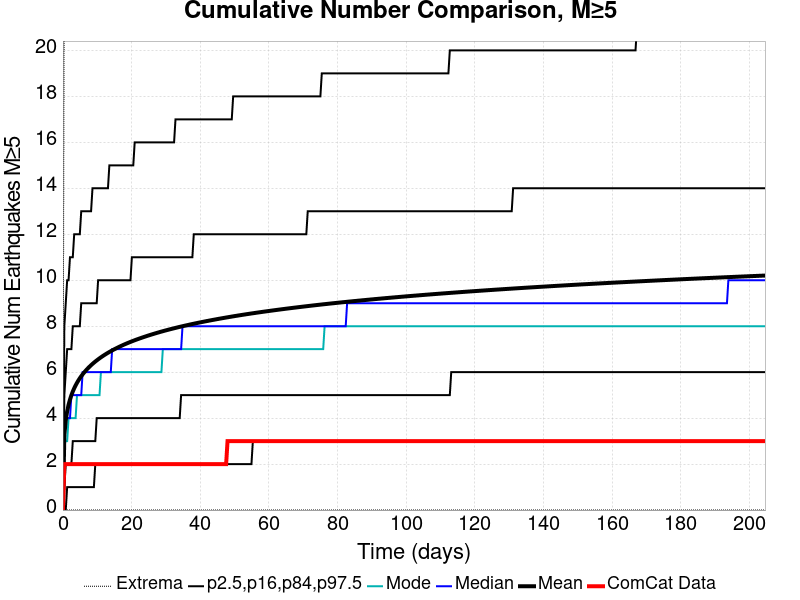

Data behind this chart, as committed beside it:
Time (days), ComCat Data, Simulation Mean, Simulation Median, Simulation Mode, Simulation Minimum, Simulation Maximum, 2.5 %-ile, 16 %-ile, 84 %-ile, 97.5 %-ile
0.0, 0.0, 0.0, 0.0, 0.0, 0.0, 0.0, 0.0, 0.0, 0.0, 0.0
0.4098, 2.0, 3.275, 3.0, 3.0, 0.0, 25.0, 0.0, 1.0, 5.0, 8.0
0.8197, 2.0, 3.907, 4.0, 3.0, 0.0, 30.0, 0.0, 2.0, 6.0, 9.0
1.23, 2.0, 4.296, 4.0, 3.0, 0.0, 33.0, 1.0, 2.0, 7.0, 10.0
1.639, 2.0, 4.581, 4.0, 4.0, 0.0, 36.0, 1.0, 2.0, 7.0, 10.0
2.049, 2.0, 4.807, 4.0, 4.0, 0.0, 38.0, 1.0, 2.0, 7.0, 11.0
2.459, 2.0, 4.996, 5.0, 4.0, 0.0, 41.0, 1.0, 2.0, 7.0, 11.0
2.869, 2.0, 5.157, 5.0, 4.0, 0.0, 44.0, 1.0, 3.0, 8.0, 11.0
3.279, 2.0, 5.298, 5.0, 4.0, 0.0, 47.0, 1.0, 3.0, 8.0, 12.0
3.689, 2.0, 5.423, 5.0, 4.0, 0.0, 48.0, 1.0, 3.0, 8.0, 12.0
4.098, 2.0, 5.537, 5.0, 5.0, 0.0, 48.0, 1.0, 3.0, 8.0, 12.0
4.508, 2.0, 5.641, 5.0, 5.0, 0.0, 49.0, 1.0, 3.0, 8.0, 12.0
4.918, 2.0, 5.736, 5.0, 5.0, 0.0, 51.0, 1.0, 3.0, 8.0, 12.0
5.328, 2.0, 5.823, 5.0, 5.0, 0.0, 51.0, 1.0, 3.0, 9.0, 13.0
5.738, 2.0, 5.904, 6.0, 5.0, 0.0, 53.0, 1.0, 3.0, 9.0, 13.0
6.148, 2.0, 5.981, 6.0, 5.0, 0.0, 54.0, 1.0, 3.0, 9.0, 13.0
6.557, 2.0, 6.052, 6.0, 5.0, 0.0, 55.0, 1.0, 3.0, 9.0, 13.0
6.967, 2.0, 6.12, 6.0, 5.0, 0.0, 56.0, 1.0, 3.0, 9.0, 13.0
7.377, 2.0, 6.185, 6.0, 5.0, 0.0, 56.0, 1.0, 3.0, 9.0, 13.0
7.787, 2.0, 6.245, 6.0, 5.0, 0.0, 56.0, 1.0, 3.0, 9.0, 13.0
8.197, 2.0, 6.303, 6.0, 5.0, 0.0, 58.0, 1.0, 3.0, 9.0, 13.0
8.607, 2.0, 6.359, 6.0, 5.0, 0.0, 58.0, 1.0, 3.0, 9.0, 14.0
9.016, 2.0, 6.411, 6.0, 5.0, 0.0, 58.0, 1.0, 3.0, 9.0, 14.0
9.426, 2.0, 6.462, 6.0, 5.0, 0.0, 58.0, 2.0, 3.0, 9.0, 14.0
9.836, 2.0, 6.51, 6.0, 5.0, 0.0, 58.0, 2.0, 4.0, 9.0, 14.0
10.25, 2.0, 6.557, 6.0, 5.0, 0.0, 60.0, 2.0, 4.0, 10.0, 14.0
10.66, 2.0, 6.602, 6.0, 5.0, 0.0, 60.0, 2.0, 4.0, 10.0, 14.0
11.07, 2.0, 6.646, 6.0, 6.0, 0.0, 61.0, 2.0, 4.0, 10.0, 14.0
11.48, 2.0, 6.687, 6.0, 6.0, 0.0, 61.0, 2.0, 4.0, 10.0, 14.0
11.89, 2.0, 6.728, 6.0, 6.0, 0.0, 61.0, 2.0, 4.0, 10.0, 14.0
12.3, 2.0, 6.767, 6.0, 6.0, 0.0, 61.0, 2.0, 4.0, 10.0, 14.0
12.7, 2.0, 6.806, 6.0, 6.0, 0.0, 61.0, 2.0, 4.0, 10.0, 14.0
13.11, 2.0, 6.842, 6.0, 6.0, 0.0, 61.0, 2.0, 4.0, 10.0, 14.0
13.52, 2.0, 6.878, 6.0, 6.0, 0.0, 62.0, 2.0, 4.0, 10.0, 15.0
13.93, 2.0, 6.912, 6.0, 6.0, 0.0, 63.0, 2.0, 4.0, 10.0, 15.0
14.34, 2.0, 6.946, 7.0, 6.0, 0.0, 63.0, 2.0, 4.0, 10.0, 15.0
14.75, 2.0, 6.979, 7.0, 6.0, 0.0, 63.0, 2.0, 4.0, 10.0, 15.0
15.16, 2.0, 7.011, 7.0, 6.0, 0.0, 63.0, 2.0, 4.0, 10.0, 15.0
15.57, 2.0, 7.042, 7.0, 6.0, 0.0, 63.0, 2.0, 4.0, 10.0, 15.0
15.98, 2.0, 7.073, 7.0, 6.0, 0.0, 63.0, 2.0, 4.0, 10.0, 15.0
16.39, 2.0, 7.102, 7.0, 6.0, 0.0, 64.0, 2.0, 4.0, 10.0, 15.0
16.8, 2.0, 7.131, 7.0, 6.0, 0.0, 66.0, 2.0, 4.0, 10.0, 15.0
17.21, 2.0, 7.16, 7.0, 6.0, 0.0, 66.0, 2.0, 4.0, 10.0, 15.0
17.62, 2.0, 7.187, 7.0, 6.0, 0.0, 66.0, 2.0, 4.0, 10.0, 15.0
18.03, 2.0, 7.214, 7.0, 6.0, 0.0, 66.0, 2.0, 4.0, 10.0, 15.0
18.44, 2.0, 7.241, 7.0, 6.0, 0.0, 67.0, 2.0, 4.0, 10.0, 15.0
18.85, 2.0, 7.267, 7.0, 6.0, 0.0, 67.0, 2.0, 4.0, 10.0, 15.0
19.26, 2.0, 7.292, 7.0, 6.0, 0.0, 67.0, 2.0, 4.0, 10.0, 15.0
19.67, 2.0, 7.317, 7.0, 6.0, 0.0, 67.0, 2.0, 4.0, 10.0, 15.0
20.08, 2.0, 7.341, 7.0, 6.0, 0.0, 67.0, 2.0, 4.0, 11.0, 15.0
20.49, 2.0, 7.365, 7.0, 6.0, 0.0, 67.0, 2.0, 4.0, 11.0, 15.0
20.9, 2.0, 7.388, 7.0, 6.0, 0.0, 68.0, 2.0, 4.0, 11.0, 16.0
21.31, 2.0, 7.411, 7.0, 6.0, 0.0, 68.0, 2.0, 4.0, 11.0, 16.0
21.72, 2.0, 7.434, 7.0, 6.0, 0.0, 68.0, 2.0, 4.0, 11.0, 16.0
22.13, 2.0, 7.455, 7.0, 6.0, 0.0, 68.0, 2.0, 4.0, 11.0, 16.0
22.54, 2.0, 7.477, 7.0, 6.0, 0.0, 68.0, 2.0, 4.0, 11.0, 16.0
22.95, 2.0, 7.498, 7.0, 6.0, 0.0, 68.0, 2.0, 4.0, 11.0, 16.0
23.36, 2.0, 7.519, 7.0, 6.0, 0.0, 68.0, 2.0, 4.0, 11.0, 16.0
23.77, 2.0, 7.54, 7.0, 6.0, 0.0, 68.0, 2.0, 4.0, 11.0, 16.0
24.18, 2.0, 7.56, 7.0, 6.0, 0.0, 68.0, 2.0, 4.0, 11.0, 16.0
... 440 more rows
